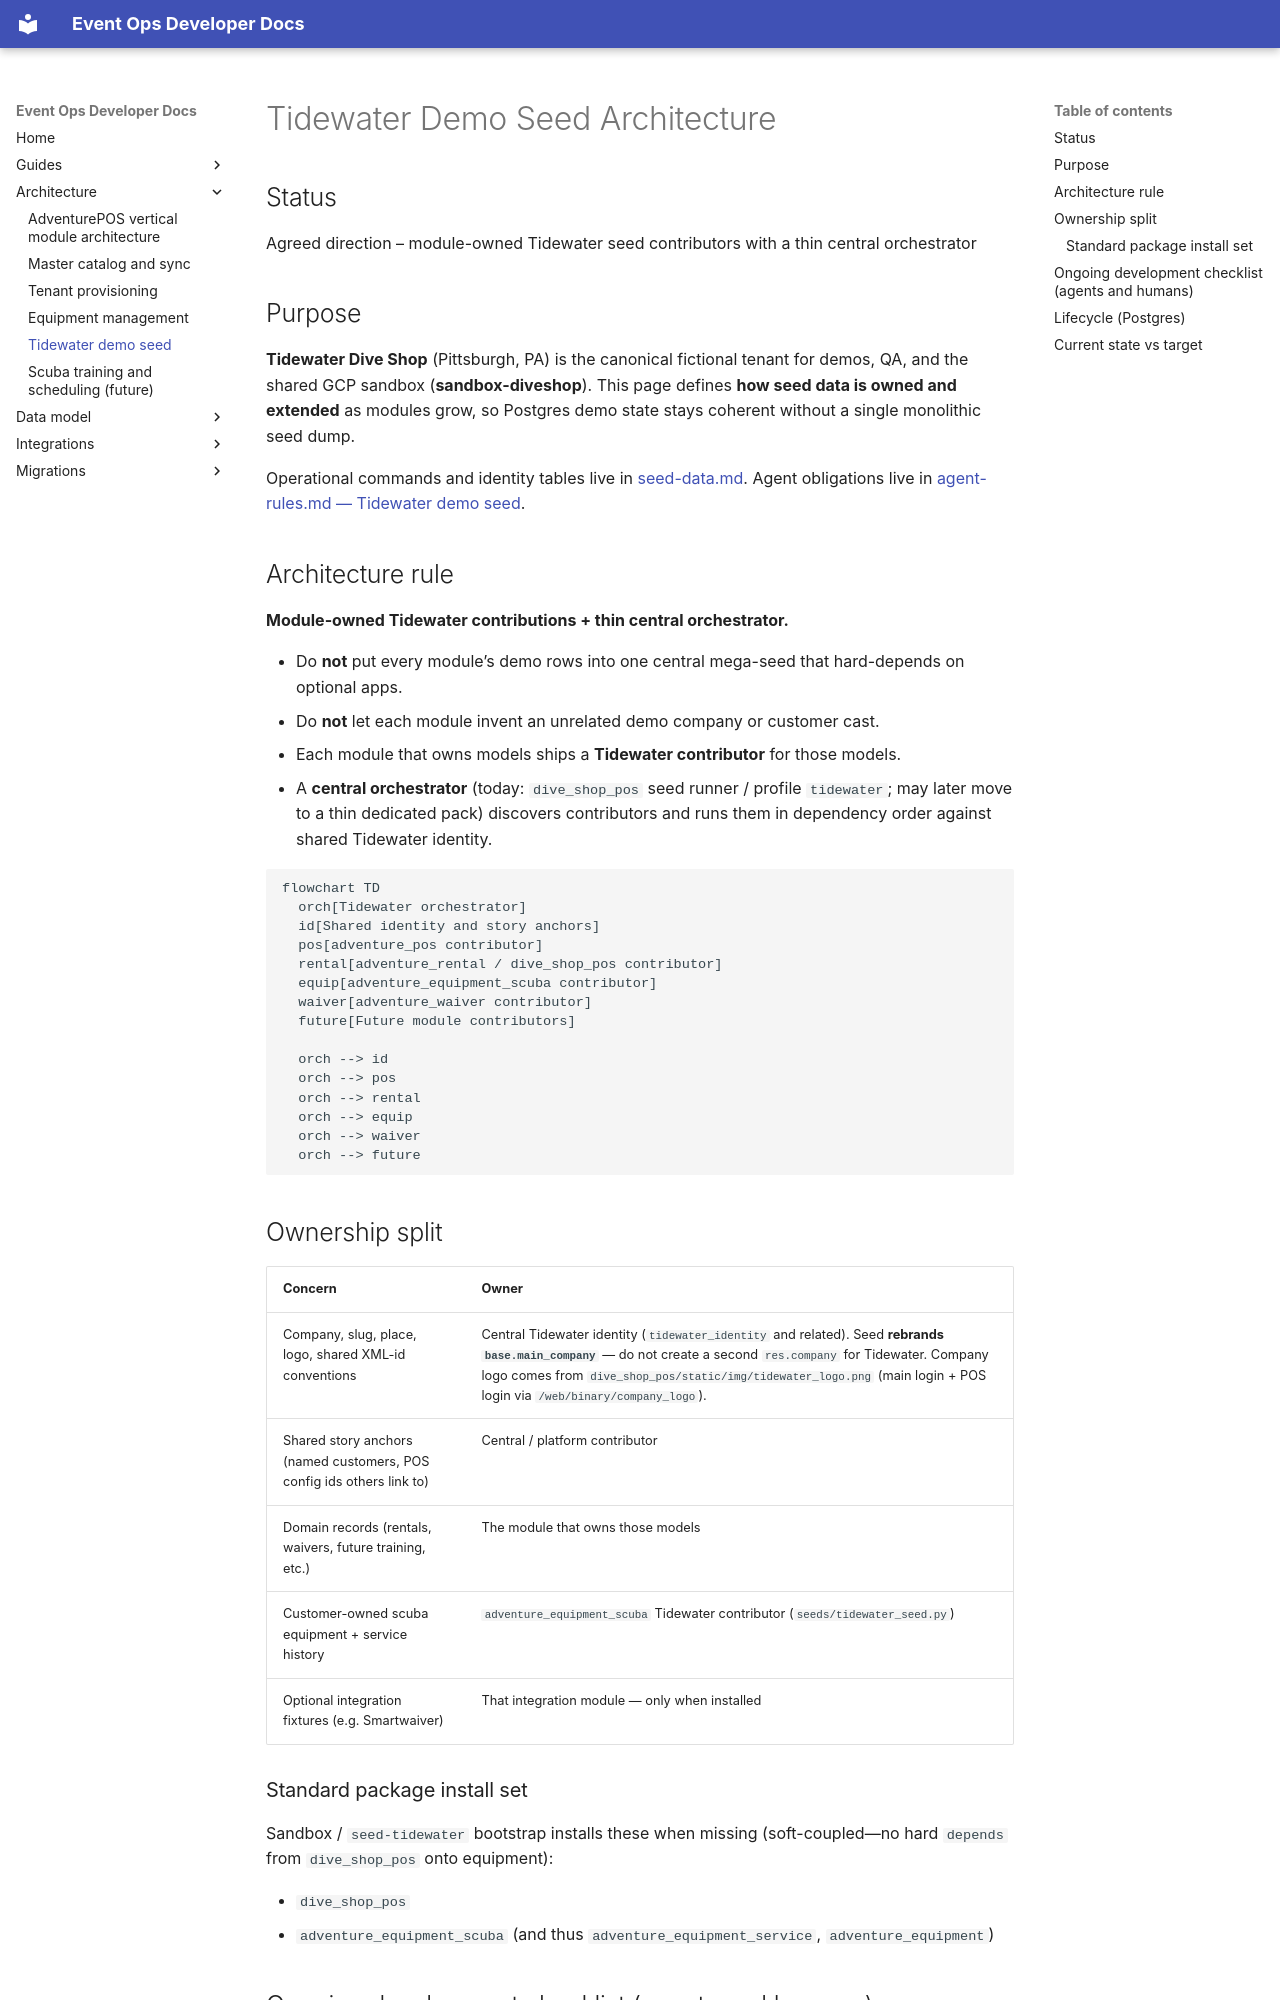

repository: bsileo/adventure-pos-odoo · page: architecture/tidewater-demo-seed/index.html · generator: mkdocs

# Tidewater Demo Seed Architecture

## Status

Agreed direction – module-owned Tidewater seed contributors with a thin central orchestrator

## Purpose

**Tidewater Dive Shop** (Pittsburgh, PA) is the canonical fictional tenant for demos, QA, and the shared GCP sandbox (**sandbox-diveshop**). This page defines **how seed data is owned and extended** as modules grow, so Postgres demo state stays coherent without a single monolithic seed dump.

Operational commands and identity tables live in [seed-data.md](../seed-data.md). Agent obligations live in [agent-rules.md — Tidewater demo seed](../agent-rules.md#tidewater-demo-seed-mandatory-for-features).

## Architecture rule

**Module-owned Tidewater contributions + thin central orchestrator.**

- Do **not** put every module’s demo rows into one central mega-seed that hard-depends on optional apps.
- Do **not** let each module invent an unrelated demo company or customer cast.
- Each module that owns models ships a **Tidewater contributor** for those models.
- A **central orchestrator** (today: `dive_shop_pos` seed runner / profile `tidewater`; may later move to a thin dedicated pack) discovers contributors and runs them in dependency order against shared Tidewater identity.

```mermaid
flowchart TD
  orch[Tidewater orchestrator]
  id[Shared identity and story anchors]
  pos[adventure_pos contributor]
  rental[adventure_rental / dive_shop_pos contributor]
  equip[adventure_equipment_scuba contributor]
  waiver[adventure_waiver contributor]
  future[Future module contributors]

  orch --> id
  orch --> pos
  orch --> rental
  orch --> equip
  orch --> waiver
  orch --> future
```

## Ownership split

| Concern | Owner |
|---------|--------|
| Company, slug, place, logo, shared XML-id conventions | Central Tidewater identity (`tidewater_identity` and related). Seed **rebrands `base.main_company`** — do not create a second `res.company` for Tidewater. Company logo comes from `dive_shop_pos/static/img/tidewater_logo.png` (main login + POS login via `/web/binary/company_logo`). |
| Shared story anchors (named customers, POS config ids others link to) | Central / platform contributor |
| Domain records (rentals, waivers, future training, etc.) | The module that owns those models |
| Customer-owned scuba equipment + service history | `adventure_equipment_scuba` Tidewater contributor (`seeds/tidewater_seed.py`) |
| Optional integration fixtures (e.g. Smartwaiver) | That integration module — only when installed |

### Standard package install set

Sandbox / `seed-tidewater` bootstrap installs these when missing (soft-coupled—no hard `depends` from `dive_shop_pos` onto equipment):

- `dive_shop_pos`
- `adventure_equipment_scuba` (and thus `adventure_equipment_service`, `adventure_equipment`)
